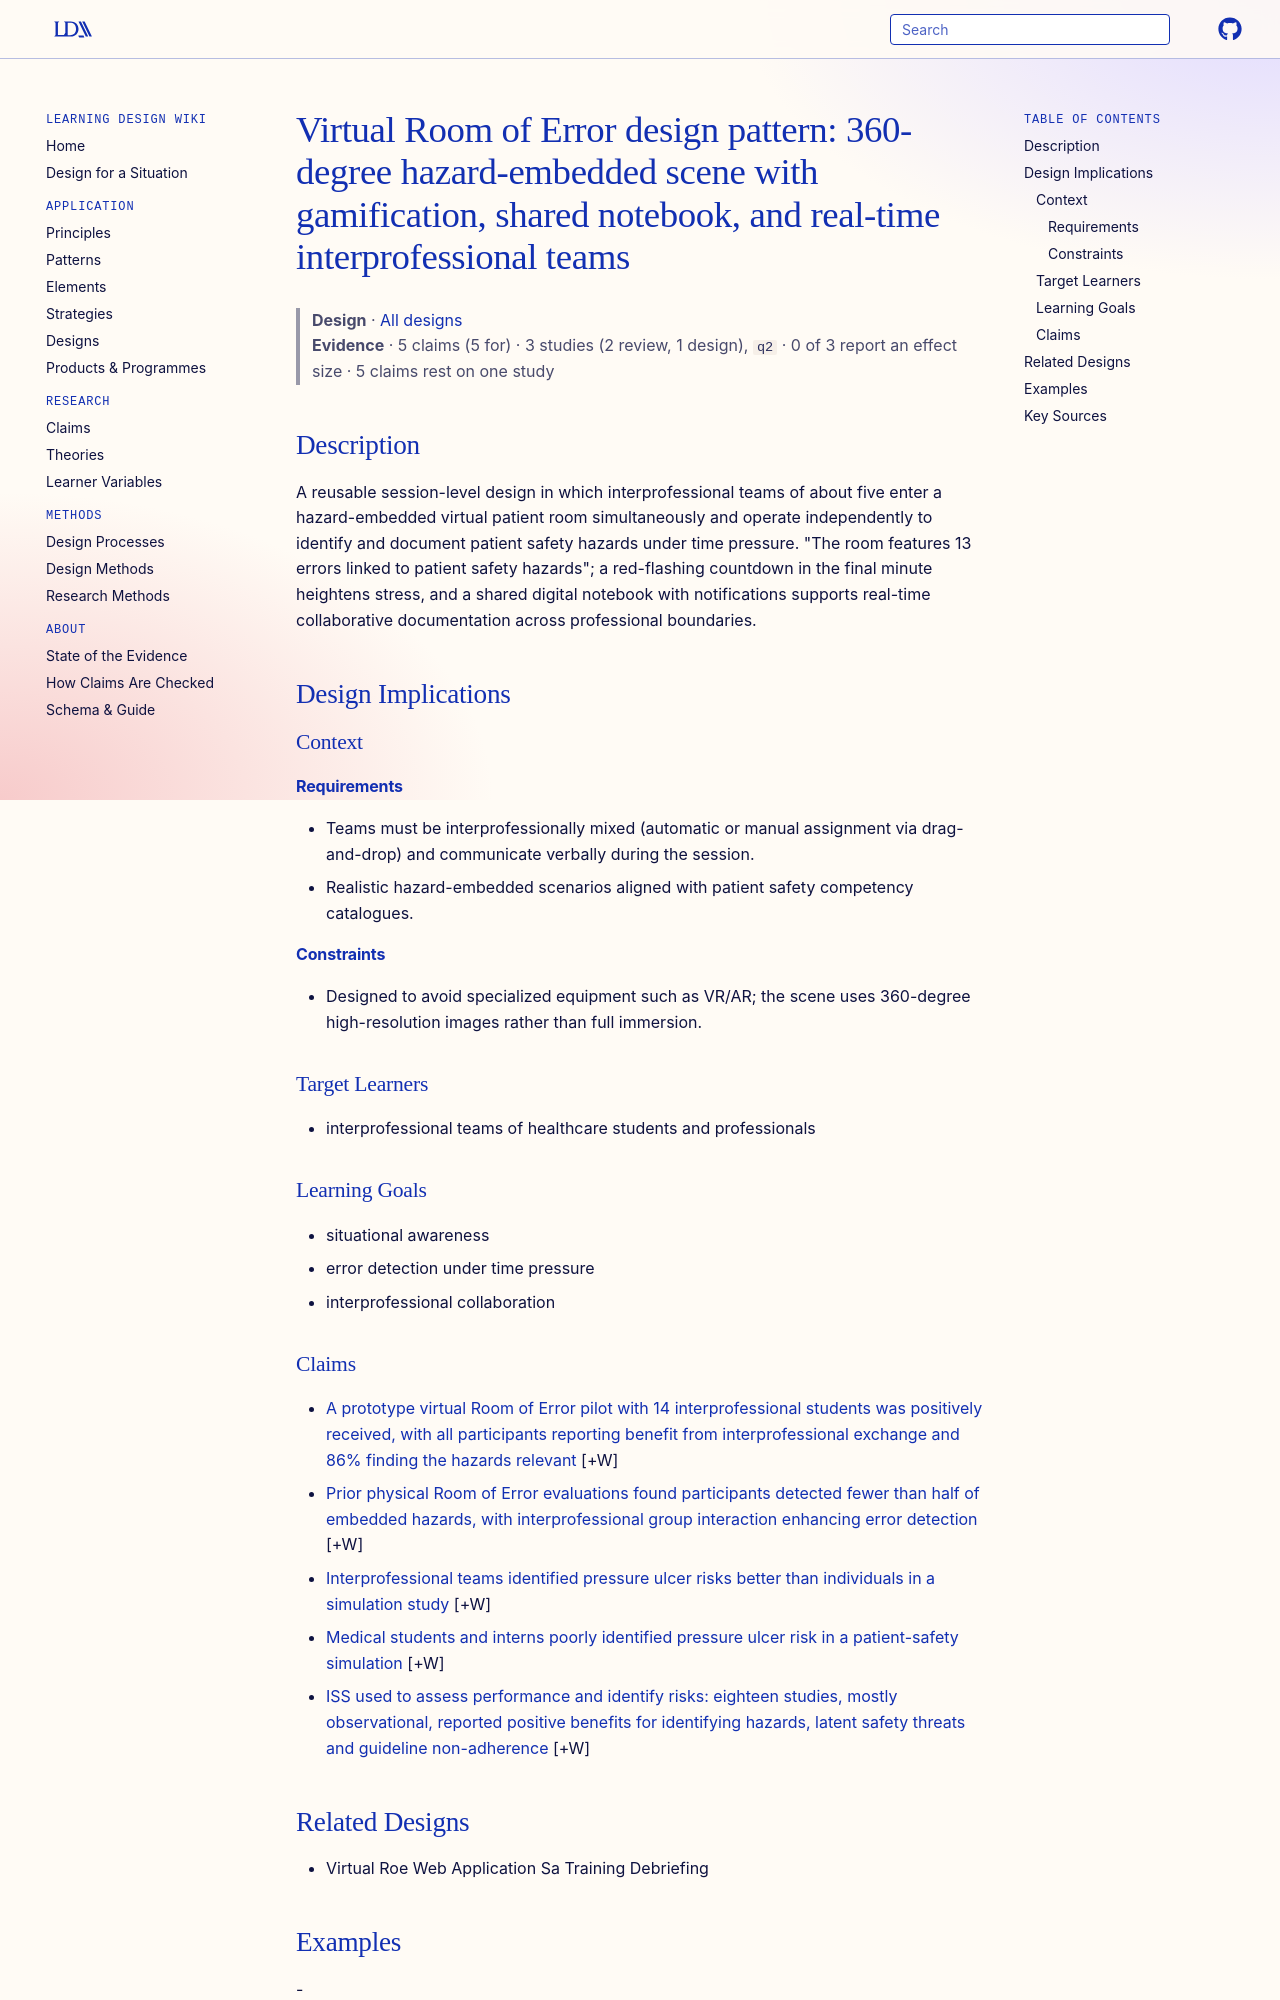

repository: Learning-Design-Alliance/learning-wiki · page: designs/virtual-roe-design-pattern/index.html · generator: mkdocs

---
type: design
id: virtual-roe-design-pattern
title: "Virtual Room of Error design pattern: 360-degree hazard-embedded scene with gamification, shared notebook, and real-time interprofessional teams"
description: A reusable session-level design in which interprofessional teams of about five enter a hazard-embedded virtual patient room simultaneously and operate independently to identify and document patient safety hazards unde...
status: review
generated:
  by: "process:settle-candidates"
  at: 2026-11-05
sources:
  - id: spielmann-v-2026
    resource: "https://journals.publisso.de/en/journals/jme/volume43/zma001818"
    title: "Spielmann V, Ebinger M, Jaki C. (2026). Development of a digital application to train and debrief situational awareness in interprofessional teams: A simulation-based approach to mitigate patient safety hazards with a virtual room of error. GMS J Med Educ 43(2):Doc24. https://journals.publisso.de/en/journals/jme/volume43/zma001818"
    author: Spielmann V, Ebinger M, Jaki C
---

# Virtual Room of Error design pattern: 360-degree hazard-embedded scene with gamification, shared notebook, and real-time interprofessional teams

> **Design** · [All designs](index.md)
> **Evidence** · 5 claims (5 for) · 3 studies (2 review, 1 design), `q2` · 0 of 3 report an effect size · 5 claims rest on one study

## Description
A reusable session-level design in which interprofessional teams of about five enter a hazard-embedded virtual patient room simultaneously and operate independently to identify and document patient safety hazards under time pressure. "The room features 13 errors linked to patient safety hazards"; a red-flashing countdown in the final minute heightens stress, and a shared digital notebook with notifications supports real-time collaborative documentation across professional boundaries.

## Design Implications

### Context
#### Requirements
- Teams must be interprofessionally mixed (automatic or manual assignment via drag-and-drop) and communicate verbally during the session.
- Realistic hazard-embedded scenarios aligned with patient safety competency catalogues.
#### Constraints
- Designed to avoid specialized equipment such as VR/AR; the scene uses 360-degree high-resolution images rather than full immersion.

### Target Learners
- interprofessional teams of healthcare students and professionals

### Learning Goals
- situational awareness
- error detection under time pressure
- interprofessional collaboration
